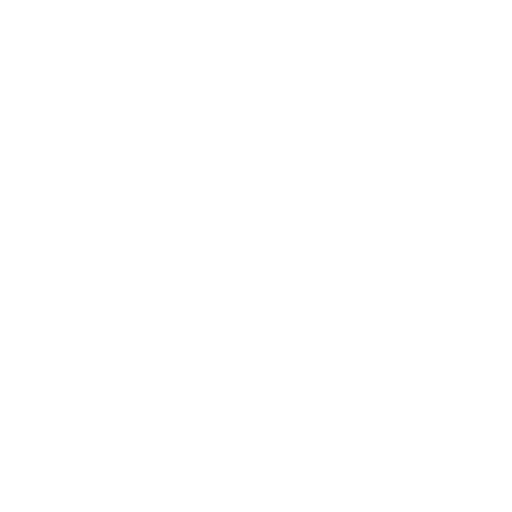
t = 0.00 s
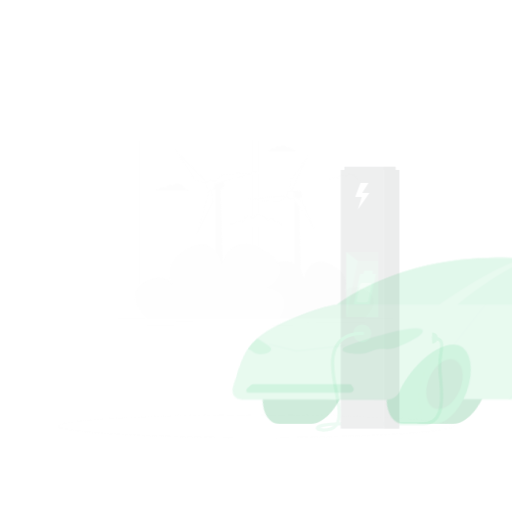
t = 0.15 s
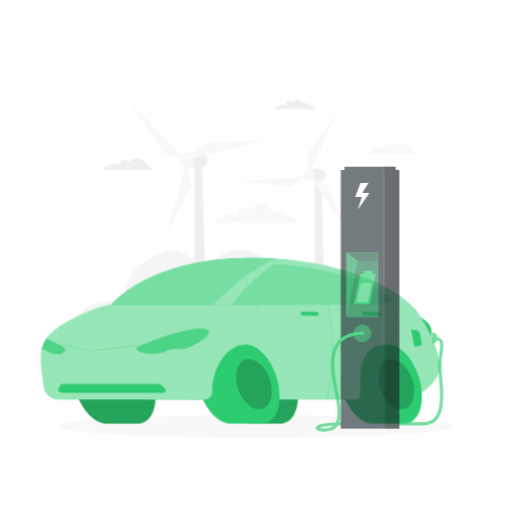
t = 0.45 s
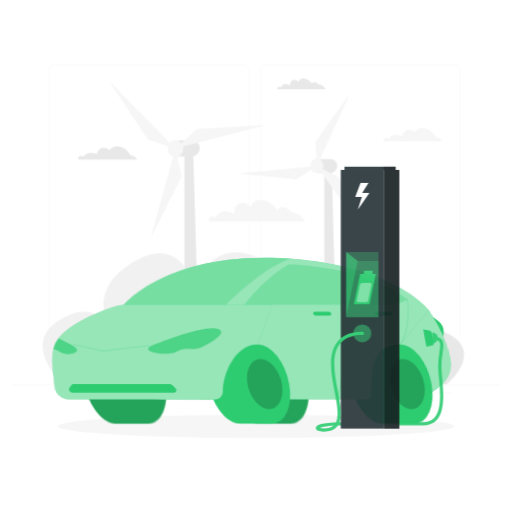
t = 0.60 s
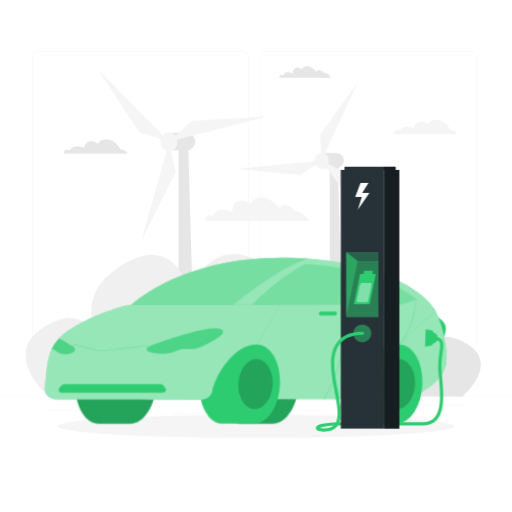
t = 0.80 s
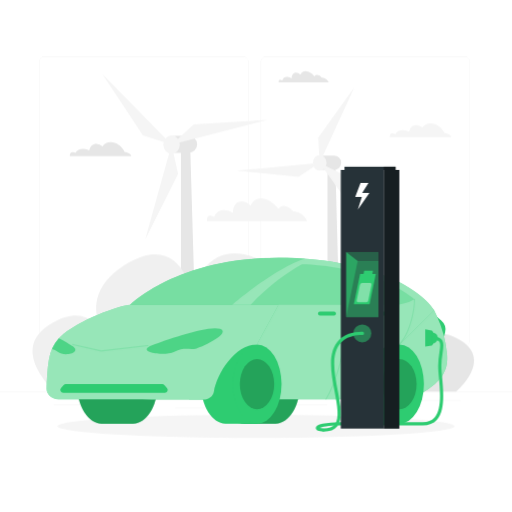
t = 1.00 s

The animated SVG that drew these frames (rendered in a browser with its animation timeline set to each time). Animation: 3 CSS @keyframes rules; one cycle of 1.00 s.

<svg class="animated" id="freepik_stories-electric-car" xmlns="http://www.w3.org/2000/svg" viewBox="0 0 500 500" version="1.1" xmlns:xlink="http://www.w3.org/1999/xlink" xmlns:svgjs="http://svgjs.com/svgjs"><style>svg#freepik_stories-electric-car:not(.animated) .animable {opacity: 0;}svg#freepik_stories-electric-car.animated #freepik--background-complete--inject-2 {animation: 1s 1 forwards cubic-bezier(.36,-0.01,.5,1.38) zoomIn;animation-delay: 0s;}svg#freepik_stories-electric-car.animated #freepik--Shadow--inject-2 {animation: 1s 1 forwards cubic-bezier(.36,-0.01,.5,1.38) fadeIn;animation-delay: 0s;}svg#freepik_stories-electric-car.animated #freepik--electric-car--inject-2 {animation: 1s 1 forwards cubic-bezier(.36,-0.01,.5,1.38) lightSpeedRight;animation-delay: 0s;}svg#freepik_stories-electric-car.animated #freepik--Charger--inject-2 {animation: 1s 1 forwards cubic-bezier(.36,-0.01,.5,1.38) fadeIn;animation-delay: 0s;}            @keyframes zoomIn {                0% {                    opacity: 0;                    transform: scale(0.5);                }                100% {                    opacity: 1;                    transform: scale(1);                }            }                    @keyframes fadeIn {                0% {                    opacity: 0;                }                100% {                    opacity: 1;                }            }                    @keyframes lightSpeedRight {              from {                transform: translate3d(50%, 0, 0) skewX(-20deg);                opacity: 0;              }              60% {                transform: skewX(10deg);                opacity: 1;              }              80% {                transform: skewX(-2deg);              }              to {                opacity: 1;                transform: translate3d(0, 0, 0);              }            }        </style><g id="freepik--background-complete--inject-2" class="animable" style="transform-origin: 250px 226.81px;"><rect y="382.4" width="500" height="0.25" style="fill: rgb(235, 235, 235); transform-origin: 250px 382.525px;" id="ely3p3wq0fir" class="animable"></rect><rect x="104.54" y="389.21" width="33.12" height="0.25" style="fill: rgb(235, 235, 235); transform-origin: 121.1px 389.335px;" id="elh1p487r807w" class="animable"></rect><rect x="171.14" y="398.37" width="40.75" height="0.25" style="fill: rgb(235, 235, 235); transform-origin: 191.515px 398.495px;" id="el8r1u26qdh3j" class="animable"></rect><rect x="52.46" y="395.24" width="51.08" height="0.25" style="fill: rgb(235, 235, 235); transform-origin: 78px 395.365px;" id="elzqqcspk6chd" class="animable"></rect><rect x="356.76" y="390.89" width="93.14" height="0.25" style="fill: rgb(235, 235, 235); transform-origin: 403.33px 391.015px;" id="eldanjdw1jp07" class="animable"></rect><rect x="341.53" y="390.89" width="6.33" height="0.25" style="fill: rgb(235, 235, 235); transform-origin: 344.695px 391.015px;" id="el1xm2ovlf9gai" class="animable"></rect><rect x="277.21" y="395.11" width="42.23" height="0.25" style="fill: rgb(235, 235, 235); transform-origin: 298.325px 395.235px;" id="elvfmh1cchav" class="animable"></rect><path d="M237,337.8H43.91a5.71,5.71,0,0,1-5.7-5.71V60.66A5.71,5.71,0,0,1,43.91,55H237a5.71,5.71,0,0,1,5.71,5.71V332.09A5.71,5.71,0,0,1,237,337.8ZM43.91,55.2a5.46,5.46,0,0,0-5.45,5.46V332.09a5.46,5.46,0,0,0,5.45,5.46H237a5.47,5.47,0,0,0,5.46-5.46V60.66A5.47,5.47,0,0,0,237,55.2Z" style="fill: rgb(235, 235, 235); transform-origin: 140.46px 196.4px;" id="elicicqya90ls" class="animable"></path><path d="M453.31,337.8H260.21a5.72,5.72,0,0,1-5.71-5.71V60.66A5.72,5.72,0,0,1,260.21,55h193.1A5.71,5.71,0,0,1,459,60.66V332.09A5.71,5.71,0,0,1,453.31,337.8ZM260.21,55.2a5.47,5.47,0,0,0-5.46,5.46V332.09a5.47,5.47,0,0,0,5.46,5.46h193.1a5.47,5.47,0,0,0,5.46-5.46V60.66a5.47,5.47,0,0,0-5.46-5.46Z" style="fill: rgb(235, 235, 235); transform-origin: 356.75px 196.4px;" id="el60rzrgy46y" class="animable"></path><polygon points="192.75 382.4 176.67 382.4 176.67 141 185.67 141 192.75 382.4" style="fill: rgb(230, 230, 230); transform-origin: 184.71px 261.7px;" id="elbb3n9kjq8r" class="animable"></polygon><path d="M184.21,149.33H169.12a8.36,8.36,0,0,1-8.33-8.33h0a8.36,8.36,0,0,1,8.33-8.33h15.09a8.36,8.36,0,0,1,8.33,8.33h0A8.36,8.36,0,0,1,184.21,149.33Z" style="fill: rgb(230, 230, 230); transform-origin: 176.665px 141px;" id="elq5r44yssrsj" class="animable"></path><ellipse cx="167.57" cy="141.12" rx="8.02" ry="8.94" style="fill: rgb(245, 245, 245); transform-origin: 167.57px 141.12px;" id="elymsswkytso" class="animable"></ellipse><polygon points="167.57 141.12 99.8 72.05 139.57 132.24 167.57 141.12" style="fill: rgb(245, 245, 245); transform-origin: 133.685px 106.585px;" id="elodcsfifsgdi" class="animable"></polygon><polygon points="167.57 141.12 141.63 234.34 173.87 169.8 167.57 141.12" style="fill: rgb(245, 245, 245); transform-origin: 157.75px 187.73px;" id="ell5w98u9n1d" class="animable"></polygon><polygon points="167.57 141.12 261.27 116.97 189.25 121.32 167.57 141.12" style="fill: rgb(245, 245, 245); transform-origin: 214.42px 129.045px;" id="el4dunkba9pqz" class="animable"></polygon><polygon points="333.37 382.4 319.83 382.4 319.83 158.9 327.41 158.9 333.37 382.4" style="fill: rgb(230, 230, 230); transform-origin: 326.6px 270.65px;" id="el6wlhq3yvoro" class="animable"></polygon><path d="M326.18,165.91h-12.7a7,7,0,0,1-7-7h0a7,7,0,0,1,7-7h12.7a7,7,0,0,1,7,7h0A7,7,0,0,1,326.18,165.91Z" style="fill: rgb(230, 230, 230); transform-origin: 319.83px 158.91px;" id="elbgdmonotpib" class="animable"></path><ellipse cx="312.17" cy="159" rx="6.75" ry="7.52" style="fill: rgb(245, 245, 245); transform-origin: 312.17px 159px;" id="ellzpq2gv3uyd" class="animable"></ellipse><polygon points="312.17 159 346.1 84.96 310.74 134.32 312.17 159" style="fill: rgb(245, 245, 245); transform-origin: 328.42px 121.98px;" id="elgtxouxut20m" class="animable"></polygon><polygon points="312.17 159 231.09 166.63 291.52 172.58 312.17 159" style="fill: rgb(245, 245, 245); transform-origin: 271.63px 165.79px;" id="elb0n6bbyaojf" class="animable"></polygon><polygon points="312.17 159 359.33 225.4 334.26 170.1 312.17 159" style="fill: rgb(245, 245, 245); transform-origin: 335.75px 192.2px;" id="el35k4895gb6o" class="animable"></polygon><path d="M273.06,341s-48.68-24.18,2.38-53.11S337.06,310,337.06,310s8.17-47.32,50.39-23.83c32.57,18.12,26,40.6,21.33,49.93,5-6.85,17.54-17.91,41-3.64,31.83,19.41-4.38,49.93-4.38,49.93H253.15C228.64,343.64,273.06,341,273.06,341Z" style="fill: rgb(230, 230, 230); transform-origin: 354.324px 330.701px;" id="el4ryxgvt5j2h" class="animable"></path><path d="M267,328.33s60.33-31.55-3-69.33-76.36,28.89-76.36,28.89-10.13-61.78-62.45-31.11c-40.37,23.66-32.25,53-26.44,65.18C92.56,313,77,298.58,48,317.22,8.53,342.56,53.4,382.4,53.4,382.4H291.64C322,331.8,267,328.33,267,328.33Z" style="fill: rgb(240, 240, 240); transform-origin: 166.268px 314.905px;" id="el191wpdgjxvt" class="animable"></path><path d="M121.61,148.15c-2.72-5.48-8-9.38-13.42-9.38a9.83,9.83,0,0,0-8.07,4,9.48,9.48,0,0,0-5.93-2.28c-3.69,0-6.41,2.64-7,6.36a14,14,0,0,0-5.45-1.42c-3.69-.17-6.61,1.35-8.11,3.81a5,5,0,0,0-2.28-.71A2.78,2.78,0,0,0,68.21,152l.09.36h59.85C128.29,150.41,124.25,148.25,121.61,148.15Z" style="fill: rgb(230, 230, 230); transform-origin: 98.1333px 145.564px;" id="elkk2apv8twi9" class="animable"></path><path d="M434,129.71c-2.72-5.48-8-9.38-13.41-9.38a9.82,9.82,0,0,0-8.08,4,9.53,9.53,0,0,0-5.93-2.27c-3.69,0-6.41,2.63-7.05,6.36a13.94,13.94,0,0,0-5.45-1.42c-3.69-.17-6.6,1.34-8.11,3.81a5,5,0,0,0-2.28-.71,2.77,2.77,0,0,0-3.09,3.41l.09.37h59.85C440.72,132,436.68,129.8,434,129.71Z" style="fill: rgb(245, 245, 245); transform-origin: 410.532px 127.104px;" id="el1nuqeikzdra" class="animable"></path><path d="M287.16,206.46a8.59,8.59,0,0,0-.86-.05c-2.66-3.23-6-5.3-9.12-5.3a6.08,6.08,0,0,0-5.25,2.9c-4.85-6.28-11.12-10.36-17-10.36-4.73,0-8.33,2.66-10.34,7-2.74-2.47-5.81-3.94-8.74-3.94-5.14,0-8.34,4.56-8.4,11,0,0,0,0,0,0a18.42,18.42,0,0,0-7.89-2.47c-5.16-.29-8.88,2.34-10.42,6.61a6.68,6.68,0,0,0-3.33-1.23c-2.82-.16-4.39,2.2-3.69,5.35H300A17,17,0,0,0,287.16,206.46Z" style="fill: rgb(245, 245, 245); transform-origin: 250.977px 204.81px;" id="el3y1uqtzhlr3" class="animable"></path><path d="M314.63,75.78l-.43,0a6.36,6.36,0,0,0-4.56-2.65A3,3,0,0,0,307,74.56c-2.43-3.14-5.56-5.18-8.5-5.18a5.55,5.55,0,0,0-5.16,3.49,6.8,6.8,0,0,0-4.37-2c-2.58,0-4.17,2.28-4.2,5.5h0a9.13,9.13,0,0,0-3.94-1.23,4.93,4.93,0,0,0-5.21,3.3,3.35,3.35,0,0,0-1.67-.61c-1.41-.08-2.19,1.1-1.84,2.67h48.95A8.5,8.5,0,0,0,314.63,75.78Z" style="fill: rgb(230, 230, 230); transform-origin: 296.543px 74.94px;" id="eldjlvn5yr3wn" class="animable"></path></g><g id="freepik--Shadow--inject-2" class="animable" style="transform-origin: 250px 416.24px;"><ellipse id="freepik--path--inject-2" cx="250" cy="416.24" rx="193.89" ry="11.32" style="fill: rgb(245, 245, 245); transform-origin: 250px 416.24px;" class="animable"></ellipse></g><g id="freepik--electric-car--inject-2" class="animable" style="transform-origin: 241.134px 332.7px;"><path d="M269,336.37h-30.8c-13.21,0-23.91,17.33-23.91,38.71s10.7,38.71,23.91,38.71H269c13.21,0,23.92-17.33,23.92-38.71S282.19,336.37,269,336.37Z" style="fill: #2ECC71; transform-origin: 253.605px 375.08px;" id="ele65iq3e8lg5" class="animable"></path><g id="elngt1ekkyv4d"><path d="M269,336.37h-30.8c-13.21,0-23.91,17.33-23.91,38.71s10.7,38.71,23.91,38.71H269c13.21,0,23.92-17.33,23.92-38.71S282.19,336.37,269,336.37Z" style="opacity: 0.2; transform-origin: 253.605px 375.08px;" class="animable" id="elvuyjxshbknf"></path></g><path d="M129.94,336.37H99.14c-13.21,0-23.91,17.33-23.91,38.71s10.7,38.71,23.91,38.71h30.8c13.21,0,23.92-17.33,23.92-38.71S143.15,336.37,129.94,336.37Z" style="fill: #2ECC71; transform-origin: 114.545px 375.08px;" id="elq5bouvrgqun" class="animable"></path><g id="el19swd9iwtng"><path d="M129.94,336.37H99.14c-13.21,0-23.91,17.33-23.91,38.71s10.7,38.71,23.91,38.71h30.8c13.21,0,23.92-17.33,23.92-38.71S143.15,336.37,129.94,336.37Z" style="opacity: 0.2; transform-origin: 114.545px 375.08px;" class="animable" id="el5bx15gl7ajq"></path></g><path d="M423.91,307l7,6a11.7,11.7,0,0,1,3.76,11.58l-1.6,6.75Z" style="fill: #2ECC71; transform-origin: 429.448px 319.165px;" id="el6wztnxdzkl2" class="animable"></path><path d="M436.64,346.27h0a116.52,116.52,0,0,0-10.22-38.15L424,302.93H365.71l30.23,87h0a69.31,69.31,0,0,0,28.75-15l.7-.6A33.22,33.22,0,0,0,436.64,346.27Z" style="fill: #2ECC71; transform-origin: 401.244px 346.43px;" id="elpbdpi0v1re" class="animable"></path><g id="eli1xlmop5nuc"><path d="M436.64,346.27h0a116.52,116.52,0,0,0-10.22-38.15L424,302.93H365.71l30.23,87h0a69.31,69.31,0,0,0,28.75-15l.7-.6A33.22,33.22,0,0,0,436.64,346.27Z" style="fill: rgb(255, 255, 255); opacity: 0.5; transform-origin: 401.244px 346.43px;" class="animable" id="el2jeye326pkn"></path></g><path d="M359.24,413.79c-13.21,0-23.92-17.33-23.92-38.71s10.71-38.71,23.92-38.71h30.69v77.42Z" style="fill: #2ECC71; transform-origin: 362.625px 375.08px;" id="ellkl8p5r20q" class="animable"></path><ellipse cx="390.04" cy="375.08" rx="23.92" ry="38.71" style="fill: #2ECC71; transform-origin: 390.04px 375.08px;" id="el9bsppsa4xb9" class="animable"></ellipse><g id="elk5igrogj4wa"><ellipse cx="390.04" cy="375.08" rx="16.78" ry="24.48" style="opacity: 0.2; transform-origin: 390.04px 375.08px;" class="animable" id="elml7ilwpogpc"></ellipse></g><path d="M184.64,389.93l-57.52-92.31s45.51-46,144.91-46c86.06,0,137.6,28.42,152,51.32l-34.1,33.44c-33,0-32.82,35-37.35,49.75a5.41,5.41,0,0,1-5.21,3.81H184.64" style="fill: #2ECC71; transform-origin: 275.575px 320.78px;" id="elzkhd5msbrlh" class="animable"></path><g id="eli2fdxslxjsj"><path d="M184.64,389.93l-57.52-92.31s45.51-46,144.91-46c86.06,0,137.6,28.42,152,51.32l-34.1,33.44c-33,0-32.82,35-37.35,49.75a5.41,5.41,0,0,1-5.21,3.81H184.64" style="fill: rgb(255, 255, 255); opacity: 0.5; transform-origin: 275.575px 320.78px;" class="animable" id="elfvlfo32ftph"></path></g><path d="M220.2,413.79c-13.21,0-23.92-17.33-23.92-38.71S207,336.37,220.2,336.37h30.69v77.42Z" style="fill: #2ECC71; transform-origin: 223.585px 375.08px;" id="elns0c0pr2abk" class="animable"></path><ellipse cx="251" cy="375.08" rx="23.92" ry="38.71" style="fill: #2ECC71; transform-origin: 251px 375.08px;" id="eleaxmcq83b9" class="animable"></ellipse><g id="el3ffjl8kvhwe"><ellipse cx="251" cy="375.08" rx="16.78" ry="24.48" style="opacity: 0.2; transform-origin: 251px 375.08px;" class="animable" id="elhuqd1bd855j"></ellipse></g><path d="M208.89,382.31c2.93-17.3,20.18-45.94,42-45.94L272,297.62H127.12c-9.24,0-52.44,15.61-68.17,31.34-11,11-12.15,22.09-13.45,50.29C45.24,385,50.53,390,56.89,390c53.46,0,118.16.21,141.71.28C203.8,390.25,208.11,386.94,208.89,382.31Z" style="fill: #2ECC71; transform-origin: 158.745px 343.95px;" id="eljilgsq8826i" class="animable"></path><g id="elc7g5iagea3"><path d="M208.89,382.31c2.93-17.3,20.18-45.94,42-45.94L272,297.62H127.12c-9.24,0-52.44,15.61-68.17,31.34-11,11-12.15,22.09-13.45,50.29C45.24,385,50.53,390,56.89,390c53.46,0,118.16.21,141.71.28C203.8,390.25,208.11,386.94,208.89,382.31Z" style="fill: rgb(255, 255, 255); opacity: 0.5; transform-origin: 158.745px 343.95px;" class="animable" id="elte3nmqb2oa"></path></g><g id="eleauw4lnt2bb"><path d="M272,251.61c-98.79,0-143.87,45.3-144.89,46h99.94s43-37.15,71.47-45.06Q285.89,251.63,272,251.61Z" style="fill: #2ECC71; opacity: 0.3; transform-origin: 212.815px 274.61px;" class="animable" id="elv2ya3dwaf6"></path></g><g id="el9n68d6zmms"><path d="M148.42,337.16c13.71-5.2,55.12-19.79,66.41-16s-16.05,17.33-22.94,19.13-11.4-1.81-21.71,3.18S131.81,343.44,148.42,337.16Z" style="fill: #2ECC71; opacity: 0.7; transform-origin: 180.404px 333.02px;" class="animable" id="ellbbnxvdhh3i"></path></g><g id="el9if5eikoryq"><path d="M318.26,390.45a.55.55,0,0,1-.3-.09.53.53,0,0,1-.14-.73c.21-.3,20.47-30.81,20.47-92a.53.53,0,0,1,.53-.53.52.52,0,0,1,.52.53c0,61.56-20.44,92.3-20.65,92.6A.51.51,0,0,1,318.26,390.45Z" style="fill: #2ECC71; opacity: 0.2; transform-origin: 328.536px 343.775px;" class="animable" id="el5eqc4o5gjng"></path></g><g id="elo9wd4xqu1re"><path d="M98.74,343.22h-.11L71.1,336.88a.52.52,0,1,1,.24-1l27.43,6.3L144.14,337a.52.52,0,1,1,.12,1L98.8,343.22Z" style="fill: #2ECC71; opacity: 0.2; transform-origin: 107.737px 339.531px;" class="animable" id="el21skeypqhzp"></path></g><g id="elczblmzd85oq"><path d="M389.93,336.9a.51.51,0,0,1-.38-.16.53.53,0,0,1,0-.75c9.61-9.43,14.74-31.45,14.74-43.72a.52.52,0,0,1,.52-.53.53.53,0,0,1,.53.53c0,12.46-5.23,34.85-15.05,44.48A.55.55,0,0,1,389.93,336.9Z" style="fill: #2ECC71; opacity: 0.2; transform-origin: 397.367px 314.32px;" class="animable" id="ela8nwyn3vdyf"></path></g><path d="M312.46,308.14h13.71a1.94,1.94,0,0,0,1.93-1.93h0a1.94,1.94,0,0,0-1.93-1.93H312.46a1.94,1.94,0,0,0-1.93,1.93h0A1.94,1.94,0,0,0,312.46,308.14Z" style="fill: #2ECC71; transform-origin: 319.315px 306.21px;" id="elrdonfxtnpxi" class="animable"></path><path d="M372.61,308.14h13.7a1.94,1.94,0,0,0,1.94-1.93h0a1.94,1.94,0,0,0-1.94-1.93h-13.7a1.94,1.94,0,0,0-1.93,1.93h0A1.94,1.94,0,0,0,372.61,308.14Z" style="fill: #2ECC71; transform-origin: 379.465px 306.21px;" id="elrwu6o4g9q1a" class="animable"></path><g id="el13j9sisxlp6m"><path d="M70.24,337.67c-2.82-1.72-7.45-4.44-12.69-7.23a34.69,34.69,0,0,0-6.78,10.4,13.59,13.59,0,0,1,5.64,2.8C63.09,348.78,81,344.23,70.24,337.67Z" style="fill: #2ECC71; opacity: 0.7; transform-origin: 62.1869px 338.149px;" class="animable" id="elgluebnqvydq"></path></g><g id="elnp1o05f9pv"><path d="M244.76,297.62H384.44a41.46,41.46,0,0,0,20.38-5.35h0s-22.6-20.54-68.11-29.39c-18.7-3.64-36.43-5.05-41.88-4.7C281.83,265,261.92,279.44,244.76,297.62Z" style="fill: #2ECC71; opacity: 0.3; transform-origin: 324.79px 277.874px;" class="animable" id="el2i9y72fqefu"></path></g><path d="M161,383.52H61.66a2.77,2.77,0,0,1-2.08-4.61l2.57-2.9a2.79,2.79,0,0,1,2.08-.93h94.18a2.77,2.77,0,0,1,2.07.93l2.57,2.9A2.77,2.77,0,0,1,161,383.52Z" style="fill: #2ECC71; transform-origin: 111.315px 379.3px;" id="el04my4674dt76" class="animable"></path><path d="M421.5,337.32l-6.25,1.2V321.57l6.25,1.2c.85.17,1.49,1.31,1.49,2.67v9.21C423,336,422.35,337.15,421.5,337.32Z" style="fill: #2ECC71; transform-origin: 419.12px 330.045px;" id="el8zgmxk4mska" class="animable"></path></g><g id="freepik--Charger--inject-2" class="animable" style="transform-origin: 370.678px 292.115px;"><path d="M316.09,421.45c-5,0-7.71-1.24-7.71-3.48,0-1.91,2.13-3.32,6.52-4.3a87,87,0,0,1,17.88-1.46H413c4.88,0,8.54-1.42,11.21-4.35,7.23-7.91,5.61-25.73,4.43-38.73-.4-4.42-.78-8.6-.78-11.85a84.93,84.93,0,0,1,1.2-12.92c.75-5.05,1.34-9-.27-10.91-1.06-1.23-3.27-1.82-6.77-1.82v-3.17c4.54,0,7.45.93,9.16,2.92,2.57,3,1.88,7.6,1,13.44A81.79,81.79,0,0,0,431,357.28c0,3.11.37,7.21.77,11.56,1.3,14.35,2.92,32.21-5.24,41.16-3.26,3.56-7.82,5.37-13.55,5.37H332.78c-12.95,0-18.71,1.52-20.62,2.47a13.93,13.93,0,0,0,3.93.45Z" style="fill: #2ECC71; transform-origin: 370.678px 374.955px;" id="elad3igk9rc65" class="animable"></path><path d="M422,324.55v11a5.5,5.5,0,0,0,0-11Z" style="fill: #2ECC71; transform-origin: 424.75px 330.05px;" id="elivkn50w1lzr" class="animable"></path><rect x="332.78" y="165.89" width="42.02" height="252.61" style="fill: rgb(38, 50, 56); transform-origin: 353.79px 292.195px;" id="elqeitnyn6epm" class="animable"></rect><rect x="336.38" y="162.78" width="49.96" height="3.11" style="fill: rgb(38, 50, 56); transform-origin: 361.36px 164.335px;" id="elrz9ios6513" class="animable"></rect><g id="el39iz2psx7b8"><rect x="374.81" y="162.78" width="11.53" height="3.11" style="opacity: 0.4; transform-origin: 380.575px 164.335px;" class="animable" id="el6q874l783hl"></rect></g><polygon points="360.72 188.27 353.65 188.27 359.83 178.49 352.06 178.49 346.87 192.32 353.32 192.32 349.39 204.81 360.72 188.27" style="fill: rgb(255, 255, 255); transform-origin: 353.795px 191.65px;" id="eldlfud7rnol" class="animable"></polygon><g id="elqs4r21o7mv"><circle cx="353.8" cy="325.51" r="8.83" style="fill: #2ECC71; opacity: 0.5; transform-origin: 353.8px 325.51px; transform: rotate(-45deg);" class="animable" id="elxsqdozize7"></circle></g><path d="M316.09,421.45a1.58,1.58,0,1,1,0-3.16c5.09,0,8.6-1.26,10.74-3.85,4.92-5.95,2.47-18.75-.12-32.31-1.72-9-3.5-18.31-3.5-27,0-20.14,10.86-31.24,30.58-31.24a1.59,1.59,0,1,1,0,3.17c-12.51,0-27.42,4.87-27.42,28.07,0,8.35,1.75,17.51,3.44,26.37,2.74,14.31,5.32,27.82-.54,34.91C326.49,419.81,322.18,421.45,316.09,421.45Z" style="fill: #2ECC71; transform-origin: 335.008px 372.668px;" id="eltqopnvukije" class="animable"></path><g id="elfys800e90g"><rect x="338.03" y="246.01" width="31.54" height="63.74" style="fill: #2ECC71; opacity: 0.5; transform-origin: 353.8px 277.88px;" class="animable" id="el7ht0d6ojw7k"></rect></g><g id="el1m1gz092xj"><polygon points="338.02 246.01 338.02 309.75 349.32 254.88 338.02 246.01" style="fill: #2ECC71; opacity: 0.5; transform-origin: 343.67px 277.88px;" class="animable" id="elewl5a3135gn"></polygon></g><polygon points="363.58 267.5 364.22 264.39 355.61 264.39 354.97 267.5 351.64 267.5 345.54 297.12 360.89 297.12 366.99 267.5 363.58 267.5" style="fill: #2ECC71; transform-origin: 356.265px 280.755px;" id="el47zf1d7ae14" class="animable"></polygon><g id="elevnma4do73q"><path d="M362.78,278l-3.14,15.26a2.31,2.31,0,0,1-2.27,1.85h-7.66a1.39,1.39,0,0,1-1.37-1.68l3.14-15.26a2.31,2.31,0,0,1,2.27-1.85h7.66A1.39,1.39,0,0,1,362.78,278Z" style="fill: rgb(255, 255, 255); opacity: 0.4; transform-origin: 355.56px 285.715px;" class="animable" id="elf0zr0zkqqsi"></path></g><g id="elwz4drthyzgl"><polygon points="338.02 246.01 369.56 246 369.56 254.88 349.32 254.88 338.02 246.01" style="fill: rgb(38, 50, 56); opacity: 0.4; transform-origin: 353.79px 250.44px;" class="animable" id="el7zqon9pietl"></polygon></g><g id="el30gg939h145"><rect x="374.81" y="165.89" width="15.12" height="252.61" style="fill: rgb(38, 50, 56); transform-origin: 382.37px 292.195px; transform: rotate(180deg);" class="animable" id="eldy4v81w13s"></rect></g><g id="eljdubqyij5a8"><rect x="374.81" y="165.89" width="15.12" height="252.61" style="opacity: 0.4; transform-origin: 382.37px 292.195px; transform: rotate(180deg);" class="animable" id="eljyymozsmagf"></rect></g></g><defs>     <filter id="active" height="200%">         <feMorphology in="SourceAlpha" result="DILATED" operator="dilate" radius="2"></feMorphology>                <feFlood flood-color="#32DFEC" flood-opacity="1" result="PINK"></feFlood>        <feComposite in="PINK" in2="DILATED" operator="in" result="OUTLINE"></feComposite>        <feMerge>            <feMergeNode in="OUTLINE"></feMergeNode>            <feMergeNode in="SourceGraphic"></feMergeNode>        </feMerge>    </filter>    <filter id="hover" height="200%">        <feMorphology in="SourceAlpha" result="DILATED" operator="dilate" radius="2"></feMorphology>                <feFlood flood-color="#ff0000" flood-opacity="0.5" result="PINK"></feFlood>        <feComposite in="PINK" in2="DILATED" operator="in" result="OUTLINE"></feComposite>        <feMerge>            <feMergeNode in="OUTLINE"></feMergeNode>            <feMergeNode in="SourceGraphic"></feMergeNode>        </feMerge>            <feColorMatrix type="matrix" values="0   0   0   0   0                0   1   0   0   0                0   0   0   0   0                0   0   0   1   0 "></feColorMatrix>    </filter></defs></svg>